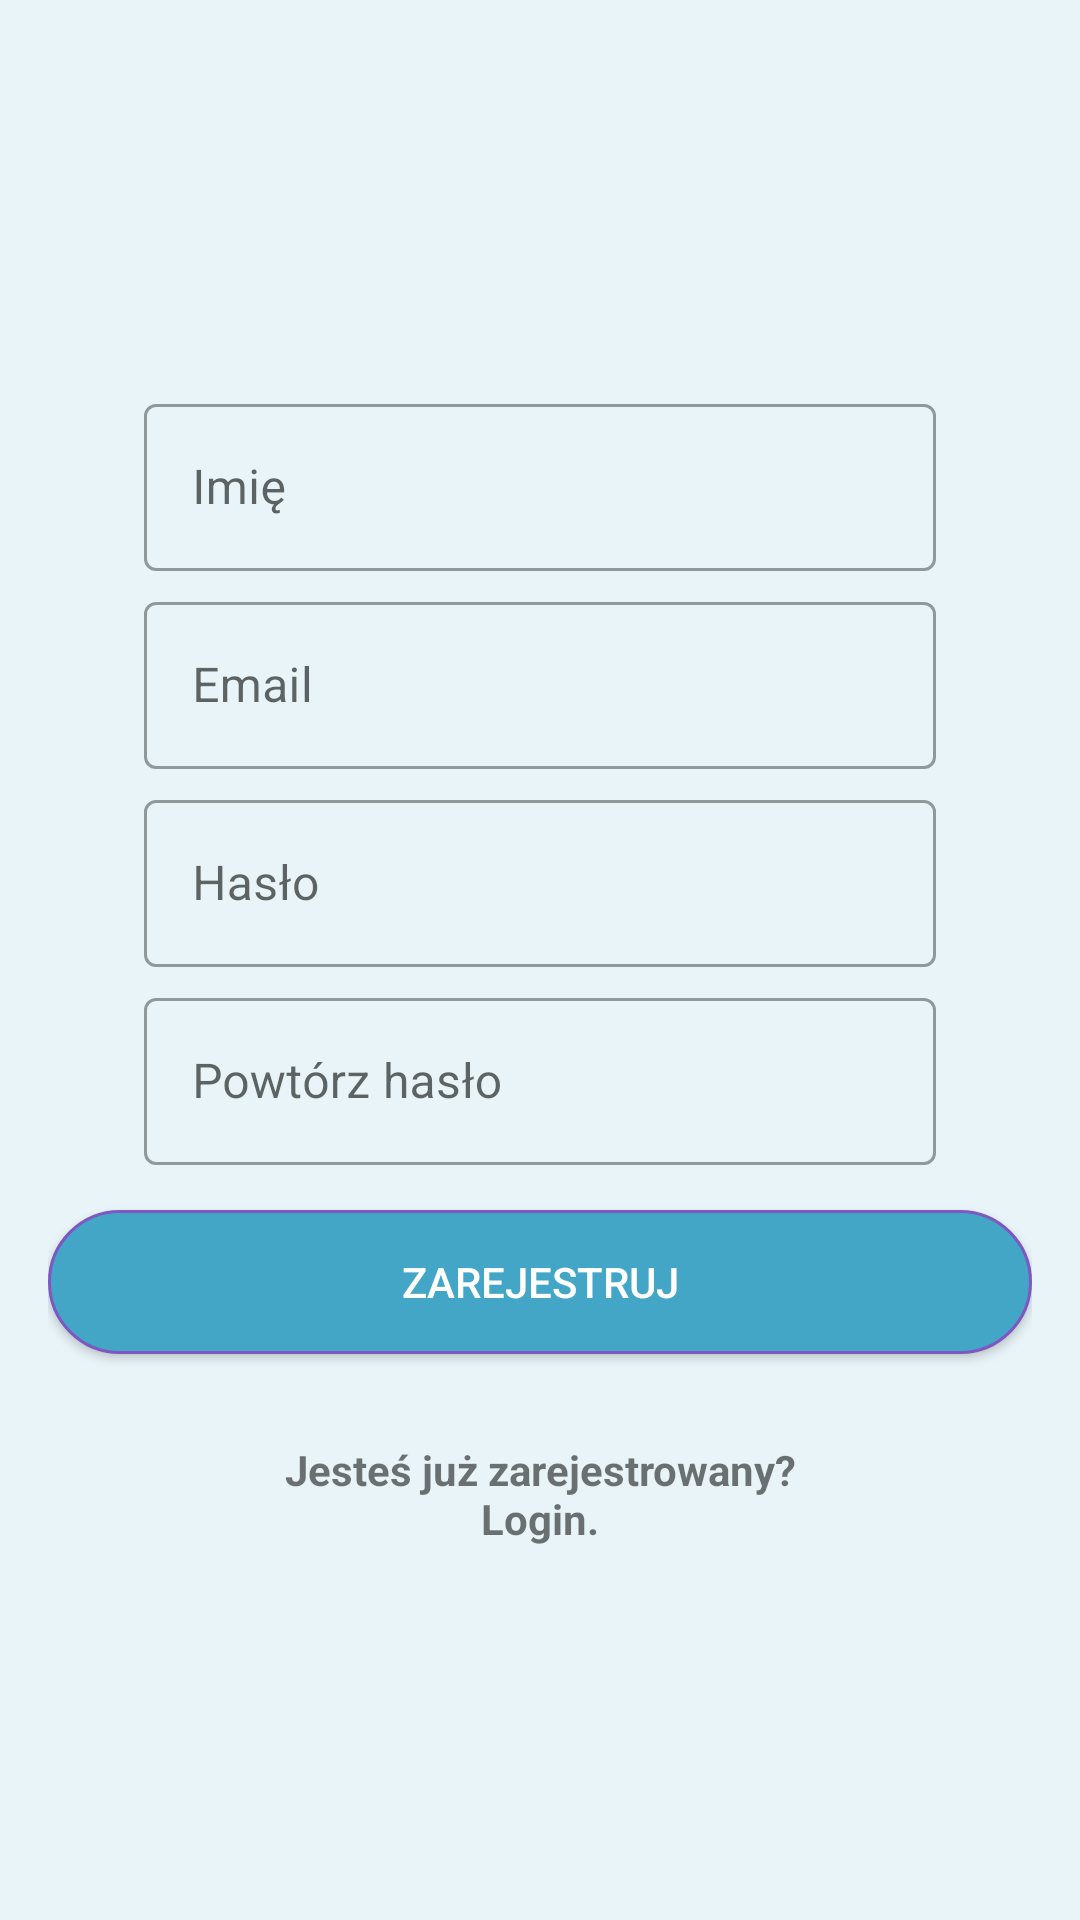

Reconstruct the res/layout file that produces this screen, plus the resources it refers to.
<!-- AndroidManifest.xml: application theme Theme.Platform -->
<!-- res/layout/activity_register.xml -->
<?xml version="1.0" encoding="utf-8"?>
<LinearLayout xmlns:android="http://schemas.android.com/apk/res/android"
    android:layout_width="match_parent"
    android:layout_height="match_parent"
    android:background="#e8f4f8"
    android:gravity="center"
    android:orientation="vertical"
    android:padding="16dp">

    
    <com.google.android.material.textfield.TextInputLayout

        style="@style/Widget.MaterialComponents.TextInputLayout.OutlinedBox"
        android:layout_width="match_parent"
        android:layout_height="wrap_content"
        android:layout_marginStart="32dp"
        android:layout_marginTop="5dp"
        android:layout_marginEnd="32dp"
        >
        
        <com.google.android.material.textfield.TextInputEditText
            android:id="@+id/etName"
            android:layout_width="match_parent"
            android:layout_height="wrap_content"
            android:ems="10"
            android:hint="@string/name"
            android:inputType="textPersonName"
            />

    </com.google.android.material.textfield.TextInputLayout>

    <com.google.android.material.textfield.TextInputLayout

        style="@style/Widget.MaterialComponents.TextInputLayout.OutlinedBox"
        android:layout_width="match_parent"
        android:layout_height="wrap_content"
        android:layout_marginStart="32dp"
        android:layout_marginTop="5dp"
        android:layout_marginEnd="32dp"
        >
        
        <com.google.android.material.textfield.TextInputEditText
            android:id="@+id/etEmail"
            android:layout_width="match_parent"
            android:layout_height="wrap_content"
            android:ems="10"
            android:hint="@string/email"
            android:inputType="textEmailAddress"
            />

    </com.google.android.material.textfield.TextInputLayout>

    <com.google.android.material.textfield.TextInputLayout

        style="@style/Widget.MaterialComponents.TextInputLayout.OutlinedBox"
        android:layout_width="match_parent"
        android:layout_height="wrap_content"
        android:layout_marginStart="32dp"
        android:layout_marginTop="5dp"
        android:layout_marginEnd="32dp"
        >
        
        <com.google.android.material.textfield.TextInputEditText
            android:id="@+id/etPassword"
            android:layout_width="match_parent"
            android:layout_height="wrap_content"
            android:ems="10"
            android:hint="@string/password"
            android:inputType="textPassword"
            />

    </com.google.android.material.textfield.TextInputLayout>

    <com.google.android.material.textfield.TextInputLayout

        style="@style/Widget.MaterialComponents.TextInputLayout.OutlinedBox"
        android:layout_width="match_parent"
        android:layout_height="wrap_content"
        android:layout_marginStart="32dp"
        android:layout_marginTop="5dp"
        android:layout_marginEnd="32dp"
        >
        
        <com.google.android.material.textfield.TextInputEditText
            android:id="@+id/etReenterPassword"
            android:layout_width="match_parent"
            android:layout_height="wrap_content"
            android:ems="10"
            android:hint="@string/re_enter_password"
            android:inputType="textPassword"
            />

    </com.google.android.material.textfield.TextInputLayout>


    <Button
        android:id="@+id/btnRegister"
        android:layout_width="match_parent"
        android:layout_height="wrap_content"
        android:layout_marginTop="15dp"
        android:background="@drawable/custom_button"
        android:onClick="rejestracja"
        android:text="@string/register"
        android:textColor="@android:color/white" />

    <TextView
        android:id="@+id/tvStatus"
        android:layout_width="match_parent"
        android:layout_height="wrap_content" />

    <TextView
        android:layout_width="match_parent"
        android:layout_height="wrap_content"
        android:layout_gravity="center_horizontal"
        android:layout_marginTop="10dp"
        android:text="@string/register_question"
        android:textStyle="bold"
        android:textAlignment="center"
        android:onClick="login"/>
</LinearLayout>
<!-- resources referenced by this layout -->
<resources>
  <!-- drawable custom_button (drawable) -->
  <?xml version="1.0" encoding="utf-8"?>
  <shape
      xmlns:android="http://schemas.android.com/apk/res/android"
      android:shape="rectangle">
  
      <stroke
          android:color="@color/colorPrimary"
          android:width="1dp"/>
      <corners
          android:radius="190dp"/>
      <solid
          android:color="#44a6c6"/>
  
  
  </shape>
  <string name="email">Email</string>
  <string name="name">Imię</string>
  <string name="password">Hasło</string>
  <string name="re_enter_password">Powtórz hasło</string>
  <string name="register">Zarejestruj</string>
  <string name="register_question">Jesteś już zarejestrowany?\nLogin.</string>
  <style name="Theme.Platform" parent="Theme.MaterialComponents.Light.DarkActionBar">
          
          <item name="colorPrimary">#00188E</item>
          <item name="colorPrimaryVariant">@color/purple_700</item>
          <item name="colorOnPrimary">@color/white</item>
          
          <item name="colorSecondary">@color/teal_200</item>
          <item name="colorSecondaryVariant">@color/teal_700</item>
          <item name="colorOnSecondary">@color/black</item>
          
          <item name="android:statusBarColor">?attr/colorPrimaryVariant</item>
          
      </style>
  <color name="colorPrimary">#7E57C2</color>
  <color name="purple_700">#FF3700B3</color>
  <color name="white">#FFFFFFFF</color>
  <color name="teal_200">#FF03DAC5</color>
  <color name="teal_700">#FF018786</color>
  <color name="black">#FF000000</color>
</resources>
